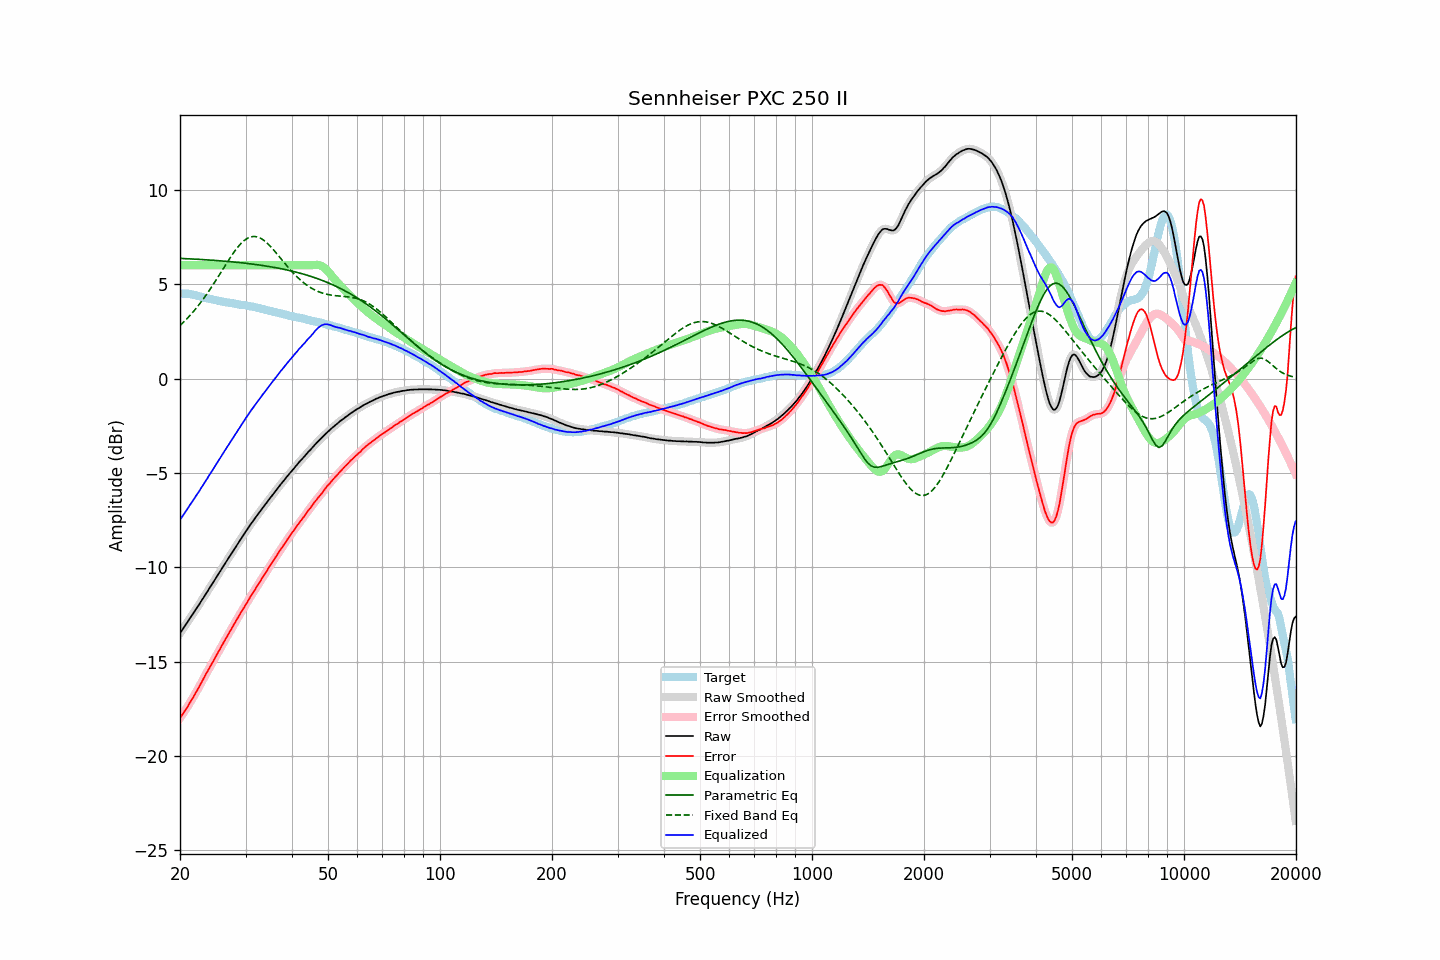

The table this chart was drawn from, first rows:
frequency, raw, error, smoothed, error_smoothed, equalization, parametric_eq, fixed_band_eq, equalized_raw, equalized_smoothed, target
20.00, -13.49, -17.99, -13.49, -17.98, 6.00, 6.36, 2.81, -7.49, -7.49, 4.49
20.20, -13.36, -17.86, -13.37, -17.86, 6.00, 6.36, 2.89, -7.36, -7.37, 4.49
20.40, -13.24, -17.73, -13.24, -17.74, 6.00, 6.35, 2.97, -7.24, -7.24, 4.49
20.61, -13.11, -17.61, -13.11, -17.61, 6.00, 6.35, 3.05, -7.11, -7.11, 4.49
20.81, -12.98, -17.47, -12.98, -17.48, 6.00, 6.35, 3.14, -6.98, -6.98, 4.49
21.02, -12.86, -17.35, -12.85, -17.34, 6.00, 6.34, 3.23, -6.86, -6.85, 4.49
21.23, -12.72, -17.19, -12.73, -17.20, 6.00, 6.34, 3.32, -6.72, -6.73, 4.47
21.44, -12.60, -17.06, -12.60, -17.06, 6.00, 6.33, 3.42, -6.60, -6.60, 4.46
21.66, -12.48, -16.92, -12.47, -16.92, 6.00, 6.33, 3.51, -6.48, -6.47, 4.44
21.87, -12.35, -16.77, -12.35, -16.77, 6.00, 6.32, 3.61, -6.35, -6.35, 4.42
22.09, -12.21, -16.62, -12.22, -16.62, 6.00, 6.32, 3.72, -6.21, -6.22, 4.41
22.31, -12.09, -16.47, -12.09, -16.47, 6.00, 6.32, 3.82, -6.09, -6.09, 4.38
22.54, -11.96, -16.32, -11.96, -16.32, 6.00, 6.31, 3.93, -5.96, -5.96, 4.36
22.76, -11.82, -16.16, -11.83, -16.16, 6.00, 6.31, 4.04, -5.82, -5.83, 4.34
22.99, -11.69, -16.00, -11.69, -16.00, 6.00, 6.30, 4.15, -5.69, -5.69, 4.31
23.22, -11.56, -15.84, -11.56, -15.84, 6.00, 6.30, 4.27, -5.56, -5.56, 4.28
23.45, -11.42, -15.68, -11.42, -15.68, 6.00, 6.29, 4.39, -5.42, -5.42, 4.26
23.69, -11.29, -15.54, -11.29, -15.53, 6.00, 6.28, 4.51, -5.29, -5.29, 4.25
23.92, -11.15, -15.37, -11.15, -15.38, 6.00, 6.28, 4.64, -5.15, -5.15, 4.22
24.16, -11.02, -15.23, -11.02, -15.23, 6.00, 6.27, 4.76, -5.02, -5.02, 4.21
24.40, -10.89, -15.08, -10.89, -15.08, 6.00, 6.27, 4.89, -4.89, -4.89, 4.19
24.65, -10.75, -14.92, -10.75, -14.93, 6.00, 6.26, 5.02, -4.75, -4.75, 4.17
24.89, -10.62, -14.77, -10.62, -14.77, 6.00, 6.25, 5.16, -4.62, -4.62, 4.15
25.14, -10.48, -14.62, -10.48, -14.62, 6.00, 6.25, 5.29, -4.48, -4.48, 4.14
25.39, -10.34, -14.46, -10.34, -14.46, 6.00, 6.24, 5.43, -4.34, -4.34, 4.12
25.65, -10.21, -14.32, -10.21, -14.31, 6.00, 6.24, 5.56, -4.21, -4.21, 4.11
25.91, -10.07, -14.15, -10.07, -14.16, 6.00, 6.23, 5.70, -4.07, -4.07, 4.08
26.16, -9.94, -14.00, -9.94, -14.01, 6.00, 6.22, 5.84, -3.94, -3.94, 4.07
26.43, -9.80, -13.86, -9.81, -13.85, 6.00, 6.21, 5.97, -3.80, -3.81, 4.05
26.69, -9.67, -13.70, -9.67, -13.71, 6.00, 6.21, 6.11, -3.67, -3.67, 4.03
26.96, -9.54, -13.57, -9.54, -13.56, 6.00, 6.20, 6.24, -3.54, -3.54, 4.02
27.23, -9.40, -13.41, -9.41, -13.42, 6.00, 6.19, 6.37, -3.40, -3.41, 4.01
27.50, -9.28, -13.28, -9.28, -13.27, 6.00, 6.18, 6.50, -3.28, -3.28, 4.00
27.77, -9.14, -13.12, -9.14, -13.12, 6.00, 6.18, 6.62, -3.14, -3.14, 3.98
28.05, -9.00, -12.97, -9.01, -12.97, 6.00, 6.17, 6.74, -3.00, -3.01, 3.97
28.33, -8.87, -12.82, -8.87, -12.82, 6.00, 6.16, 6.86, -2.87, -2.87, 3.94
28.62, -8.74, -12.68, -8.74, -12.67, 6.00, 6.15, 6.97, -2.74, -2.74, 3.93
28.90, -8.61, -12.53, -8.61, -12.53, 6.00, 6.14, 7.06, -2.61, -2.61, 3.92
29.19, -8.48, -12.38, -8.48, -12.39, 6.00, 6.13, 7.16, -2.48, -2.48, 3.90
29.48, -8.35, -12.25, -8.35, -12.25, 6.00, 6.12, 7.24, -2.35, -2.35, 3.90
29.78, -8.22, -12.11, -8.22, -12.11, 6.00, 6.11, 7.32, -2.22, -2.22, 3.89
30.08, -8.09, -11.97, -8.10, -11.97, 6.00, 6.10, 7.38, -2.09, -2.10, 3.87
30.38, -7.97, -11.83, -7.97, -11.82, 6.00, 6.09, 7.43, -1.97, -1.97, 3.85
30.68, -7.84, -11.68, -7.84, -11.68, 6.00, 6.08, 7.47, -1.84, -1.84, 3.84
30.99, -7.71, -11.53, -7.72, -11.54, 6.00, 6.07, 7.50, -1.71, -1.72, 3.82
31.30, -7.60, -11.41, -7.60, -11.41, 6.00, 6.06, 7.52, -1.60, -1.60, 3.81
31.61, -7.48, -11.28, -7.48, -11.27, 6.00, 6.05, 7.53, -1.48, -1.48, 3.79
31.93, -7.36, -11.14, -7.37, -11.13, 6.00, 6.04, 7.52, -1.36, -1.37, 3.77
32.24, -7.25, -10.99, -7.25, -11.00, 6.00, 6.03, 7.50, -1.25, -1.25, 3.74
32.57, -7.13, -10.86, -7.13, -10.86, 6.00, 6.02, 7.47, -1.13, -1.13, 3.73
32.89, -7.02, -10.73, -7.02, -10.72, 6.00, 6.00, 7.44, -1.02, -1.02, 3.71
33.22, -6.90, -10.58, -6.90, -10.59, 6.00, 5.99, 7.39, -0.90, -0.90, 3.68
33.55, -6.79, -10.46, -6.79, -10.46, 6.00, 5.98, 7.33, -0.79, -0.79, 3.67
33.89, -6.68, -10.33, -6.68, -10.32, 6.00, 5.97, 7.26, -0.68, -0.68, 3.65
34.23, -6.57, -10.20, -6.57, -10.19, 6.00, 5.95, 7.19, -0.57, -0.57, 3.62
34.57, -6.45, -10.05, -6.46, -10.06, 6.00, 5.94, 7.11, -0.45, -0.46, 3.60
34.92, -6.34, -9.92, -6.34, -9.92, 6.00, 5.92, 7.02, -0.34, -0.34, 3.58
35.27, -6.23, -9.80, -6.23, -9.79, 6.00, 5.91, 6.93, -0.23, -0.23, 3.56
35.62, -6.12, -9.66, -6.12, -9.66, 6.00, 5.89, 6.84, -0.12, -0.12, 3.54
35.97, -6.01, -9.53, -6.01, -9.53, 6.00, 5.88, 6.74, -0.01, -0.01, 3.52
... 635 more rows
